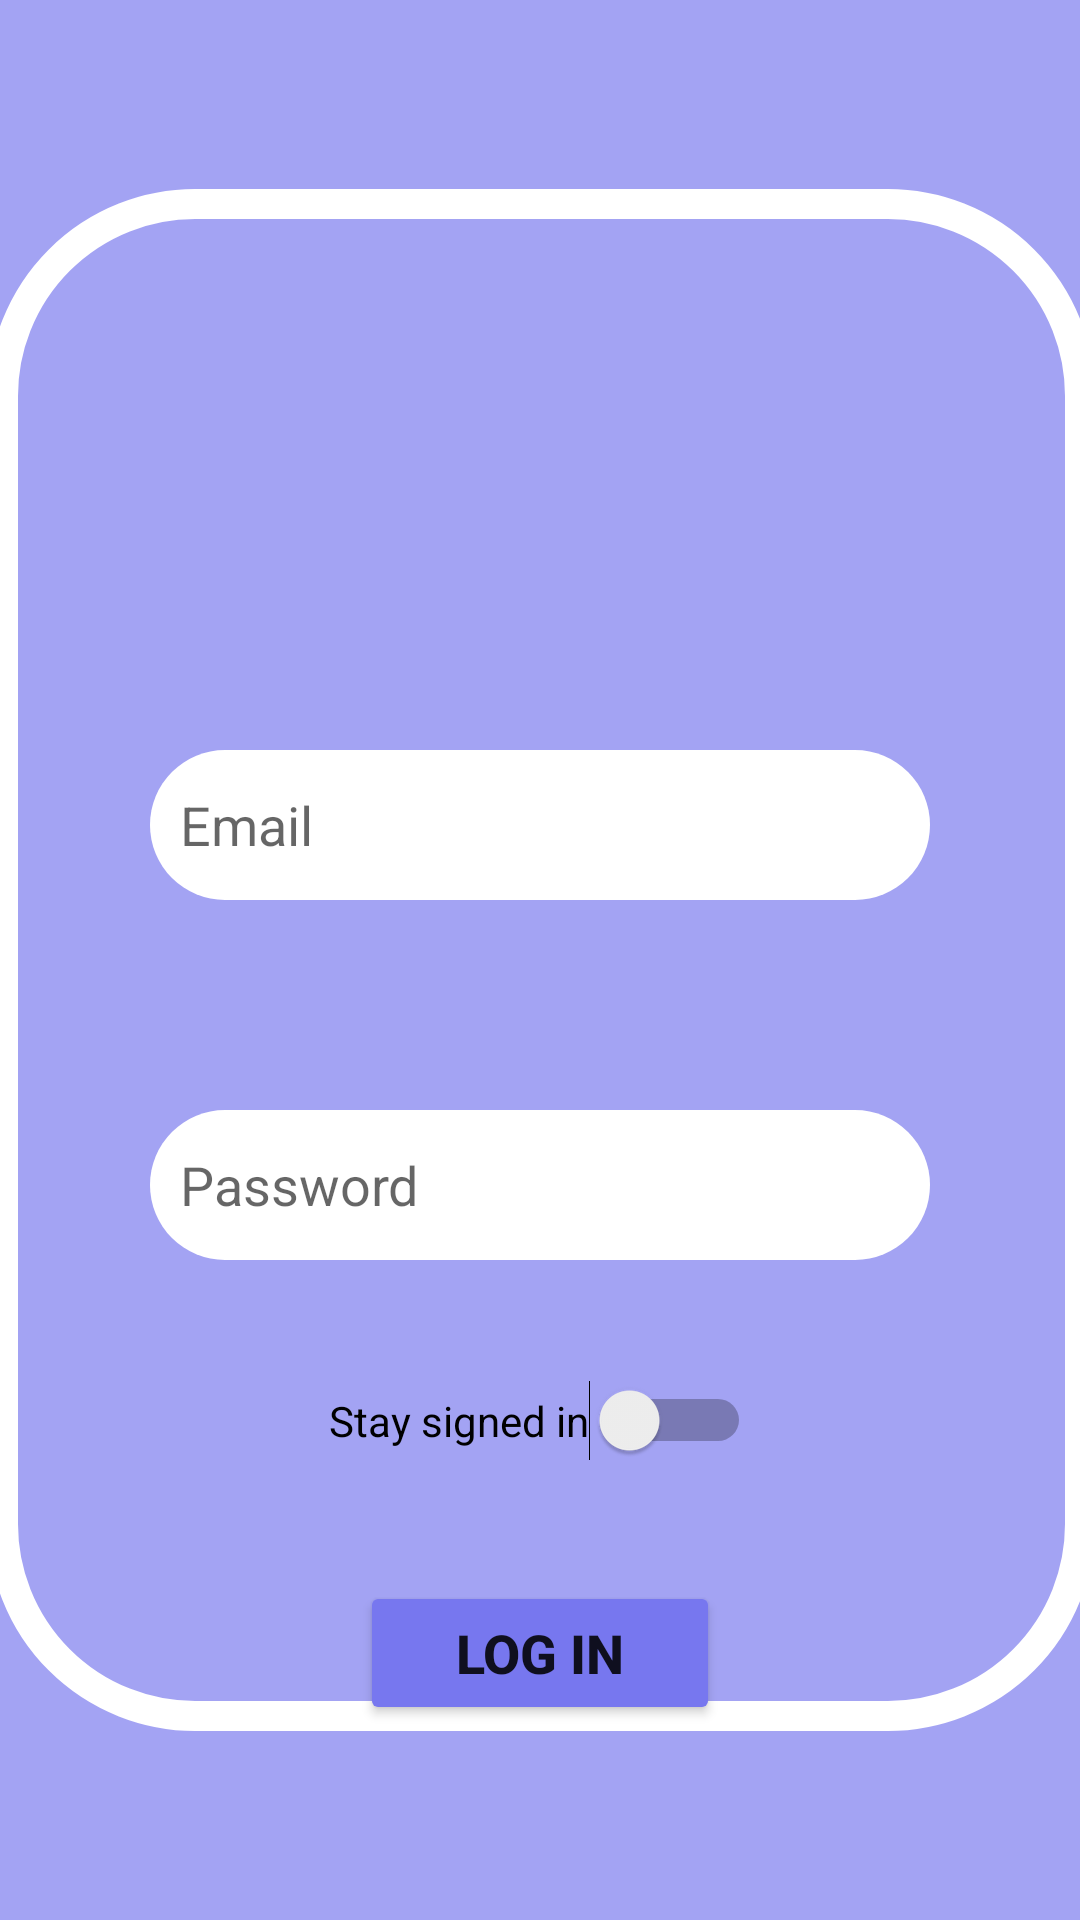

Write the Android layout XML for this screen, with the resource values it uses.
<!-- AndroidManifest.xml: application theme Theme.AffordAboard -->
<!-- res/layout/activity_login.xml -->
<?xml version="1.0" encoding="utf-8"?>
<androidx.constraintlayout.widget.ConstraintLayout xmlns:android="http://schemas.android.com/apk/res/android"
    xmlns:app="http://schemas.android.com/apk/res-auto"
    xmlns:tools="http://schemas.android.com/tools"
    android:id="@+id/signedI"
    android:layout_width="match_parent"
    android:layout_height="match_parent"
    android:background="@color/primaryPurple"
    tools:context=".LoginActivity">

    <ImageView
        android:id="@+id/rectangleBackground"
        android:layout_width="369dp"
        android:layout_height="514dp"
        app:layout_constraintBottom_toBottomOf="parent"
        app:layout_constraintEnd_toEndOf="parent"
        app:layout_constraintStart_toStartOf="parent"
        app:layout_constraintTop_toTopOf="parent"
        app:srcCompat="@drawable/rounded_rectangle_outline" />

    <EditText
        android:id="@+id/emailEditText"
        android:layout_width="match_parent"
        android:layout_height="50dp"
        android:layout_marginStart="50dp"
        android:layout_marginTop="250dp"
        android:layout_marginEnd="50dp"
        android:background="@drawable/rounded_grey_button"
        android:hint="Email"
        android:inputType="textEmailAddress"
        android:padding="10dp"
        app:layout_constraintEnd_toEndOf="parent"
        app:layout_constraintStart_toStartOf="parent"
        app:layout_constraintTop_toTopOf="parent" />

    <EditText
        android:id="@+id/passwordEditText"
        android:layout_width="match_parent"
        android:layout_height="50dp"
        android:layout_marginStart="50dp"
        android:layout_marginTop="70dp"
        android:layout_marginEnd="50dp"
        android:background="@drawable/rounded_grey_button"
        android:hint="Password"
        android:inputType="textPassword"
        android:padding="10dp"
        app:layout_constraintEnd_toEndOf="parent"
        app:layout_constraintStart_toStartOf="parent"
        app:layout_constraintTop_toBottomOf="@+id/emailEditText" />

    <Switch
        android:id="@+id/staySignedInSwitch"
        android:layout_width="wrap_content"
        android:layout_height="wrap_content"
        android:layout_marginTop="40dp"
        android:text="Stay signed in"
        app:layout_constraintEnd_toEndOf="parent"
        app:layout_constraintStart_toStartOf="parent"
        app:layout_constraintTop_toBottomOf="@+id/passwordEditText" />

    <Button
        android:id="@+id/navigationButton"
        android:layout_width="120dp"
        android:layout_height="wrap_content"
        android:layout_marginTop="40dp"
        android:text="Log In"
        android:textStyle="bold"
        android:textSize="18dp"
        android:backgroundTint="@color/secondaryPurple"
        app:layout_constraintEnd_toEndOf="parent"
        app:layout_constraintStart_toStartOf="parent"
        app:layout_constraintTop_toBottomOf="@+id/staySignedInSwitch" />

</androidx.constraintlayout.widget.ConstraintLayout>
<!-- resources referenced by this layout -->
<resources>
  <color name="primaryPurple">#A3A3F3</color>
  <color name="secondaryPurple">#7777ef</color>
  <!-- drawable rounded_grey_button (drawable) -->
  <?xml version="1.0" encoding="utf-8"?>
  <selector xmlns:android="http://schemas.android.com/apk/res/android">
      <item>
          <shape android:shape="rectangle">
              <corners android:radius="64dp" />
              <solid android:color="#ffffff" />
          </shape>
      </item>
  </selector>
  <!-- drawable rounded_rectangle_outline (drawable) -->
  <?xml version="1.0" encoding="utf-8"?>
  <shape xmlns:android="http://schemas.android.com/apk/res/android" android:shape="rectangle">
      <corners android:radius="64dp" />
      <stroke android:color="#ffffff" android:width="10dp" />
      <solid android:color="@android:color/transparent" />
  </shape>
  <style name="Theme.AffordAboard" parent="Theme.MaterialComponents.DayNight.DarkActionBar">
          
          <item name="colorPrimary">@color/primaryPurple</item>
          <item name="colorPrimaryVariant">@color/secondaryPurple</item>
          <item name="colorOnPrimary">@color/white</item>
          
          <item name="colorSecondary">@color/teal_200</item>
          <item name="colorSecondaryVariant">@color/teal_700</item>
          <item name="colorOnSecondary">@color/black</item>
          
          <item name="android:statusBarColor">?attr/colorPrimaryVariant</item>
          
      </style>
  <color name="white">#FFFFFFFF</color>
  <color name="teal_200">#FF03DAC5</color>
  <color name="teal_700">#FF018786</color>
  <color name="black">#FF000000</color>
</resources>
